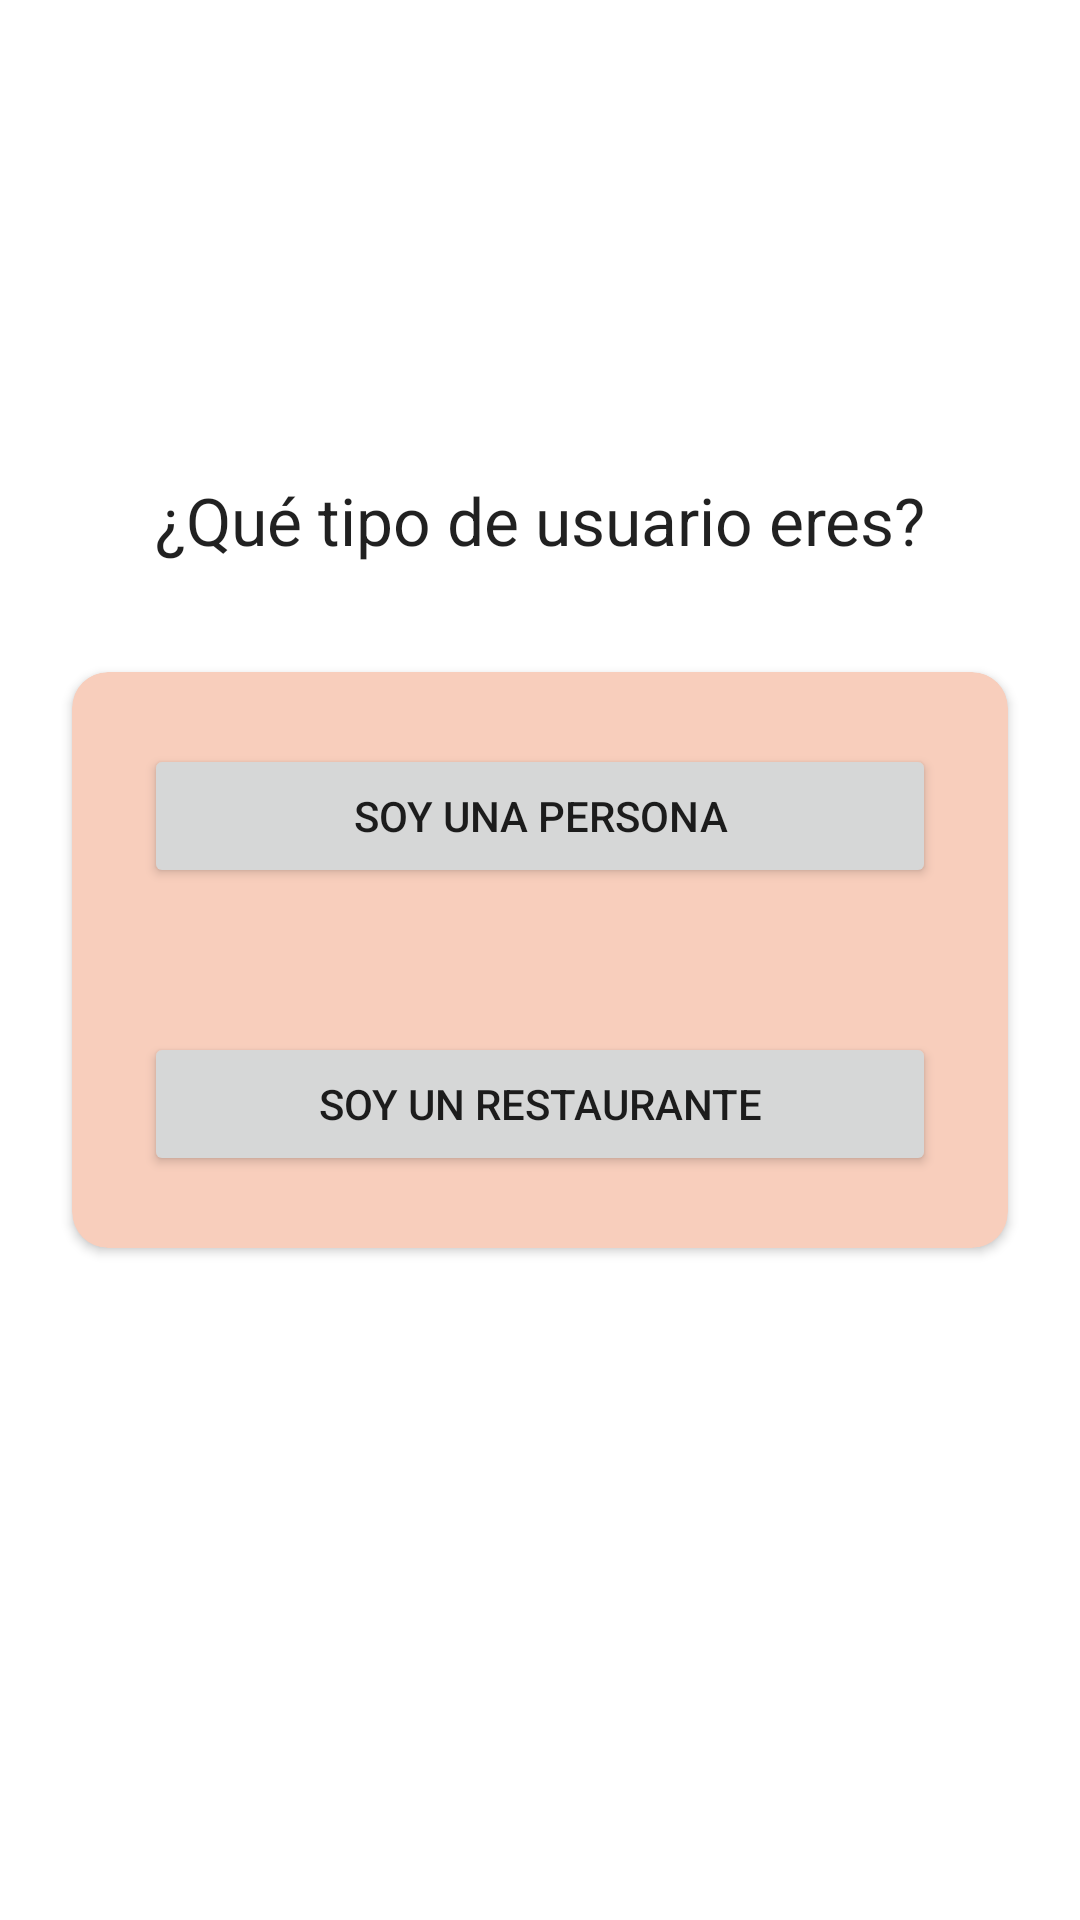

Write the Android layout XML for this screen, with the resource values it uses.
<!-- AndroidManifest.xml: application theme Theme.Proyecto20231Gr03 -->
<!-- res/layout/fragment_tipo_usuario.xml -->
<?xml version="1.0" encoding="utf-8"?>
<androidx.constraintlayout.widget.ConstraintLayout xmlns:android="http://schemas.android.com/apk/res/android"
    xmlns:app="http://schemas.android.com/apk/res-auto"
    xmlns:tools="http://schemas.android.com/tools"
    android:id="@+id/constraintLayout"
    android:layout_margin="@dimen/default_margin"
    android:layout_width="match_parent"
    android:layout_height="match_parent"
    tools:context=".TipoUsuarioFragment" >

    <androidx.cardview.widget.CardView
        android:id="@+id/cardButton"
        android:layout_width="match_parent"
        android:layout_height="wrap_content"
        android:layout_margin="@dimen/internal_margin"
        app:cardBackgroundColor="@color/secondary_light"
        app:cardCornerRadius="12dp"
        app:layout_constraintBottom_toBottomOf="parent"
        app:layout_constraintEnd_toEndOf="parent"
        app:layout_constraintStart_toStartOf="parent"
        app:layout_constraintTop_toTopOf="parent">

        <LinearLayout
            android:layout_width="match_parent"
            android:layout_height="match_parent"
            android:orientation="vertical">

            <Button
                android:id="@+id/clienteButton"
                android:layout_width="match_parent"
                android:layout_height="wrap_content"
                android:layout_margin="@dimen/internal_margin"
                android:text="@string/client_button" />

            <Button
                android:id="@+id/restaurantButton"
                android:layout_width="match_parent"
                android:layout_height="wrap_content"
                android:layout_margin="@dimen/internal_margin"
                android:text="@string/restaurant_button" />
        </LinearLayout>

    </androidx.cardview.widget.CardView>

    <TextView
        android:id="@+id/textView"
        android:layout_width="wrap_content"
        android:layout_height="wrap_content"
        android:layout_margin="@dimen/default_margin"
        android:text="@string/user_type"
        android:textAppearance="@style/TextAppearance.AppCompat.Large"
        app:layout_constraintBottom_toTopOf="@+id/cardButton"
        app:layout_constraintEnd_toEndOf="parent"
        app:layout_constraintStart_toStartOf="parent" />
</androidx.constraintlayout.widget.ConstraintLayout>
<!-- resources referenced by this layout -->
<resources>
  <color name="secondary_light">#f8cebc</color>
  <dimen name="default_margin">36dp</dimen>
  <dimen name="internal_margin">24dp</dimen>
  <string name="client_button">Soy una persona</string>
  <string name="restaurant_button">Soy un restaurante</string>
  <string name="user_type">¿Qué tipo de usuario eres?</string>
  <style name="Theme.Proyecto20231Gr03" parent="Theme.MaterialComponents.DayNight.DarkActionBar">
          
          <item name="colorPrimary">@color/primary</item>
          <item name="colorPrimaryVariant">@color/primary_dark</item>
          <item name="colorOnPrimary">@color/white</item>
          
          <item name="colorSecondary">@color/secondary</item>
          <item name="colorSecondaryVariant">@color/secondary_light</item>
          <item name="colorOnSecondary">@color/black</item>
          
          <item name="android:statusBarColor">?attr/colorPrimaryVariant</item>
          
      </style>
  <color name="primary">#fb796e</color>
  <color name="primary_dark">#FA6464</color>
  <color name="white">#FFFFFFFF</color>
  <color name="secondary">#fbae97</color>
  <color name="black">#FF000000</color>
</resources>
